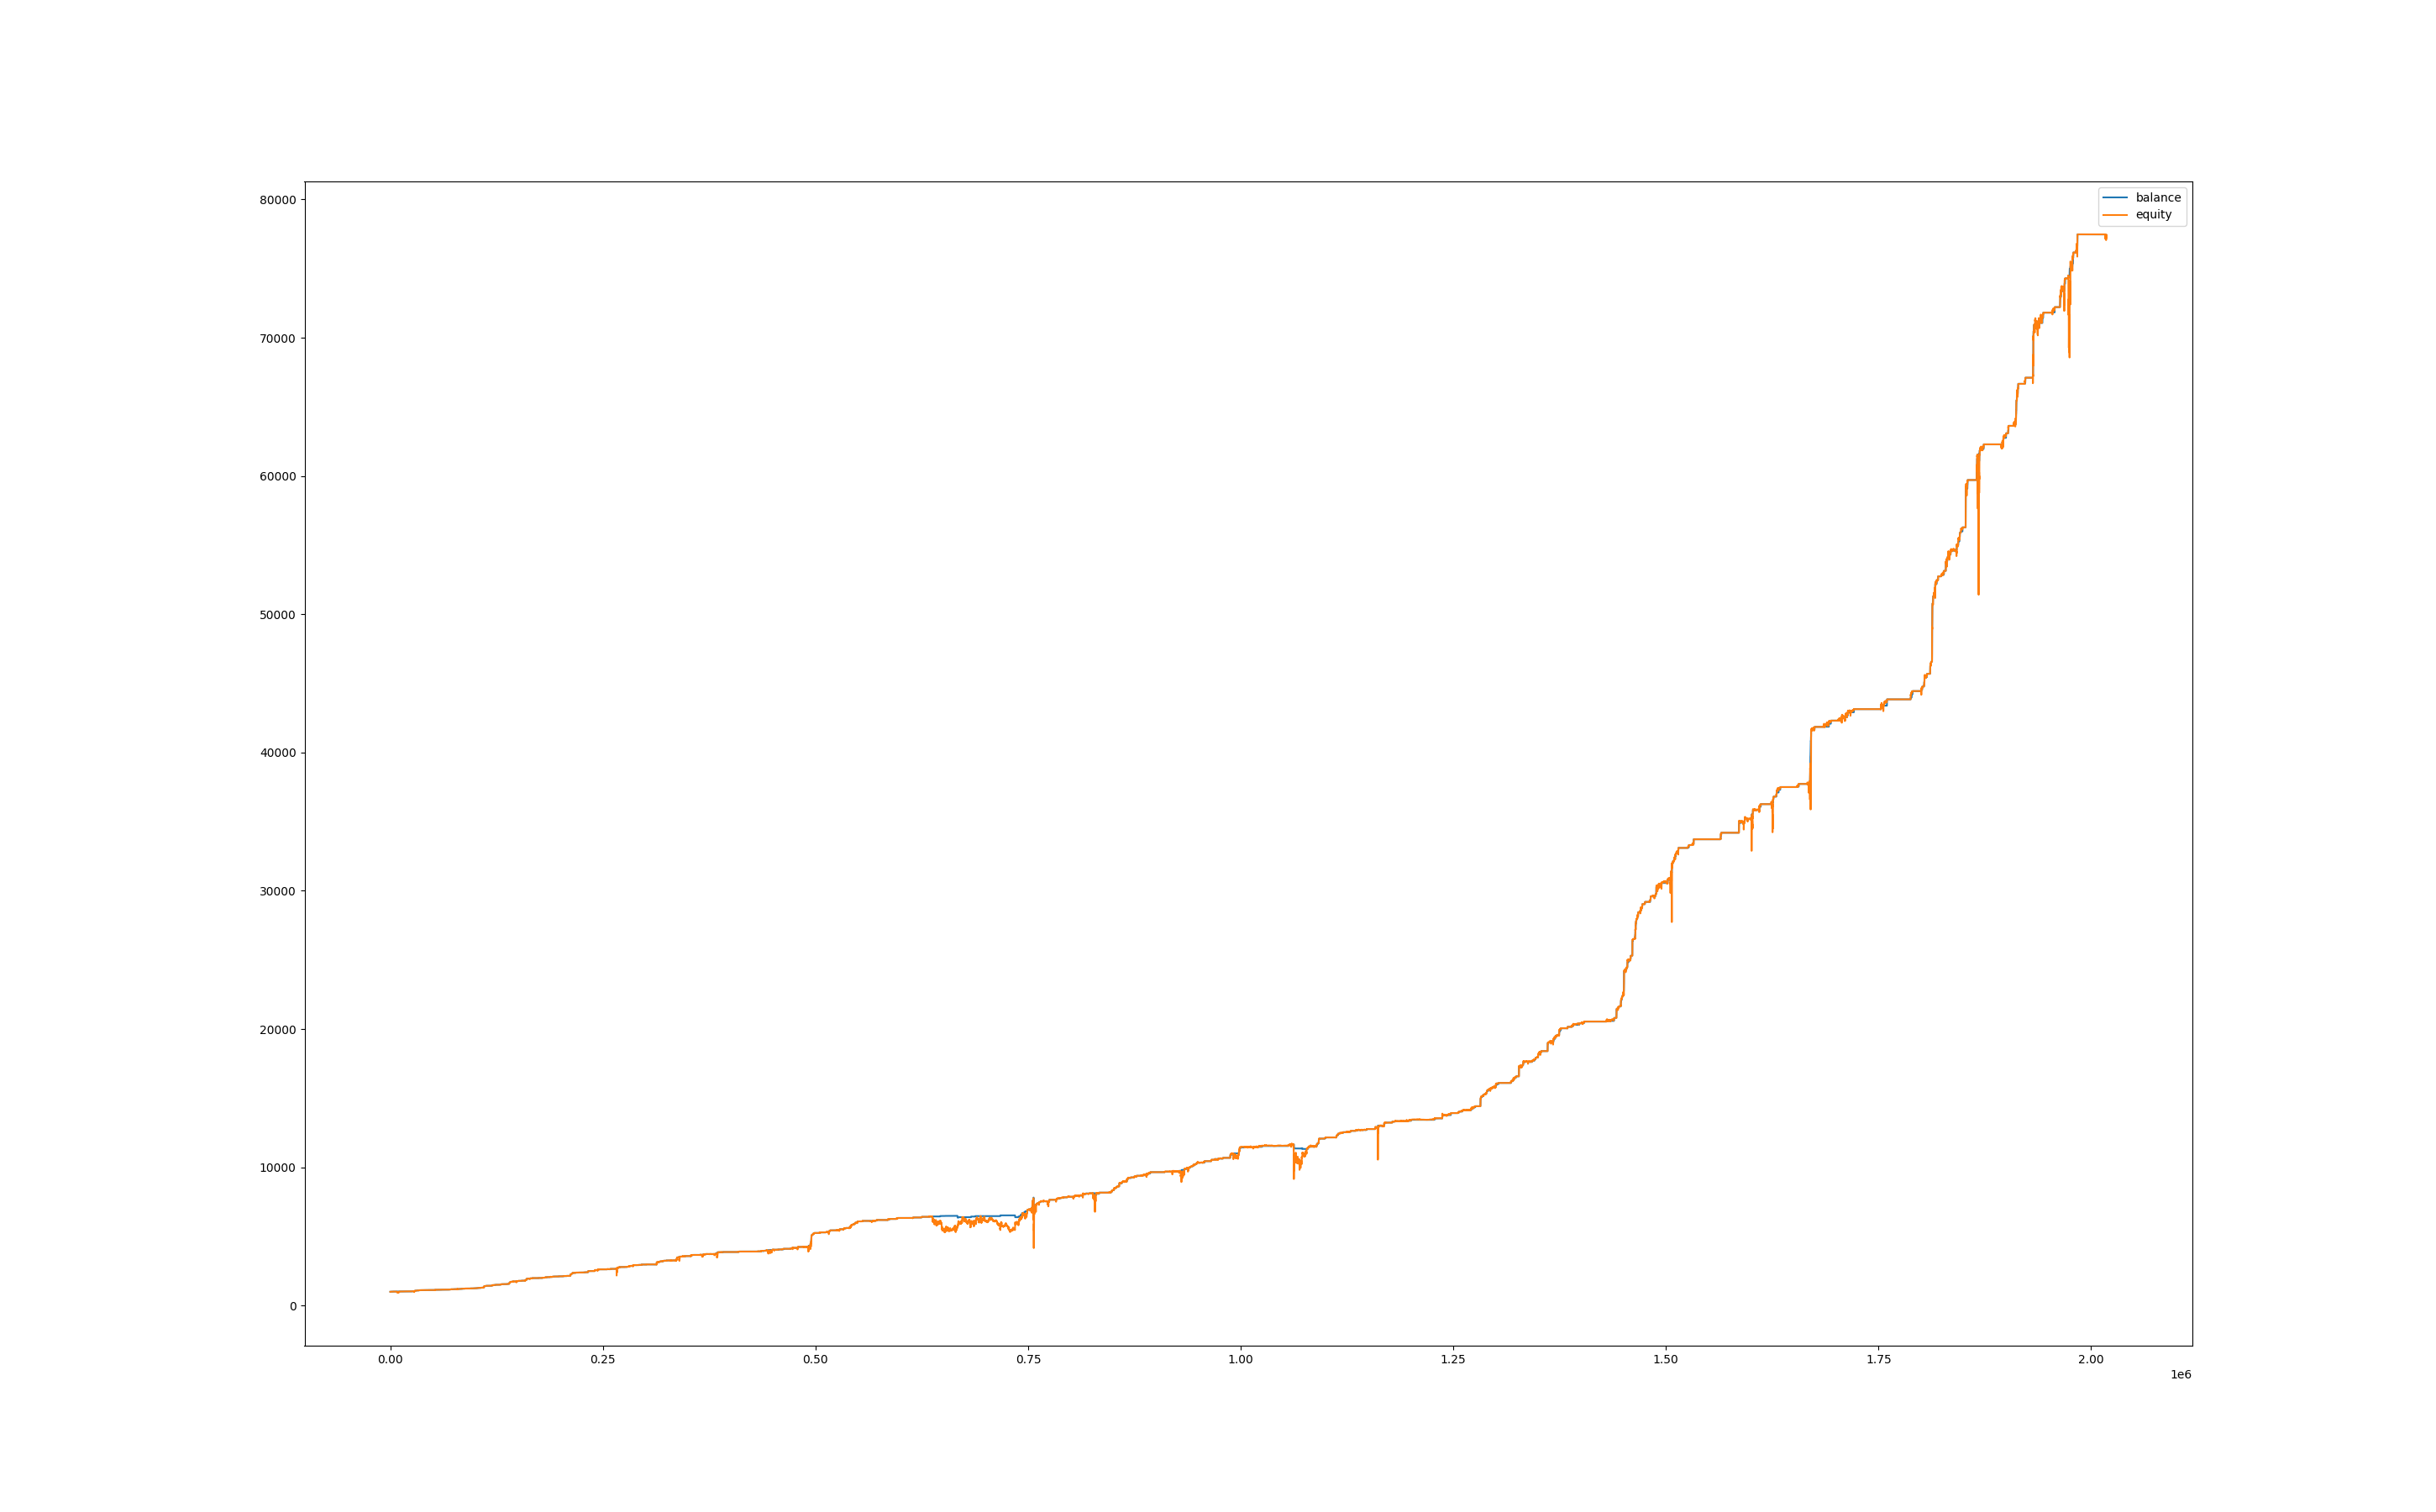

The table this chart was drawn from, first rows:
, balance, equity
0, 1001, 1000
60, 1001, 1000
120, 1001, 1000
180, 1001, 1002
240, 1001, 1003
300, 1001, 1002
360, 1001, 1000
420, 1002, 1001
480, 1002, 1003
540, 1002, 1004
600, 1002, 1004
660, 1007, 1006
720, 1007, 1007
780, 1007, 1007
840, 1007, 1007
900, 1007, 1007
960, 1007, 1007
1020, 1007, 1007
1080, 1007, 1007
1140, 1007, 1007
1200, 1007, 1007
1260, 1007, 1007
1320, 1007, 1007
1380, 1007, 1007
1440, 1008, 1007
1500, 1008, 1009
1560, 1008, 1009
1620, 1008, 1008
1680, 1008, 1007
1740, 1008, 1008
1800, 1008, 1009
1860, 1008, 1008
1920, 1009, 1004
1980, 1009, 1008
2040, 1009, 1009
2100, 1009, 1011
2160, 1009, 1011
2220, 1009, 1010
2280, 1008, 1009
2340, 1009, 1009
2400, 1009, 1010
2460, 1009, 1011
2520, 1009, 1011
2580, 1009, 1008
2640, 1009, 1008
2700, 1009, 1009
2760, 1009, 1010
2820, 1009, 1010
2880, 1009, 1009
2940, 1009, 1008
3000, 1009, 1011
3060, 1009, 1011
3120, 1009, 1011
3180, 1009, 1012
3240, 1009, 1012
3300, 1015, 1013
3360, 1015, 1015
3420, 1015, 1015
3480, 1015, 1015
3540, 1015, 1015
... 33,577 more rows
